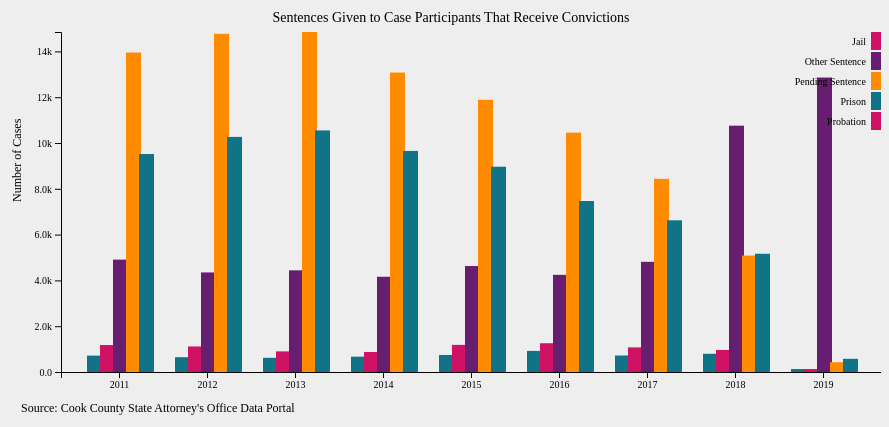
D3 v5 page, settled after 480 driven frames (8 s of simulated time); the page loaded 3 data file(s).


// ── configuration.js
var Configuration = {
    "BarCharts" : {
        "Intake": {
            "name":"Intake",
            "order":0,
            "group":"initiation_result",
            "padding": 0.07,
            "title":"Intake - Outcome of Cases Entering SAO System",
            "explanation": "The Intake dataset represents ",
            "explanation2": "The Intake dataset represents...."


        },
        "Disposition": {
            "name":"Disposition",
            "order":1,
            "group":"conviction",
            "padding":0.5,
            "title": "Disposition of Charges Approved In SAO System",
            "explanation": "The Dispositions dataset represents...."
        },
        "Sentence": {
            "name":"Sentence",
            "order":2,
            "group":"sentence_type_short",
            "padding":0.25,
            "title": "Sentences Given to Case Participants That Receive Convictions",
            "explanation": "The sentencing dataset represents....",
            "explanation2": "The sentencing dataset represents...."
        }
    }
}
// ── index.js
// Code by: Damini Sharma

// running list of references: 
// https://bl.ocks.org/63anp3ca/6bafeb64181d87750dbdba78f8678715
// https://css-tricks.com/scale-svg/
// http://learnjsdata.com/group_data.html
// https://stackoverflow.com/questions/37690018/d3-nested-grouped-bar-chart
// http://bl.ocks.org/cflavs/695d3215ccbce135d3bd
// https://github.com/emmacooperpeterson/human_trafficking_sentencing/blob/master/script.js
// https://next.plnkr.co/edit/qGZ1YuyFZnVtp04bqZki?p=preview&utm_source=legacy&utm_medium=worker&utm_campaign=next&preview
// https://github.com/UrbanInstitute/state-economic-monitor (used to help the basic architecture of project)
// https://www.w3schools.com/jquery/html_empty.asp

// https://www.d3-graph-gallery.com/graph/sankey_basic.html
// https://grokbase.com/t/gg/d3-js/156byjtyfv/how-to-change-opacity-of-links-when-clicked-on-a-node-in-sankey-diagram-using-d3-library
// https://bl.ocks.org/johnwalley/e1d256b81e51da68f7feb632a53c3518
// http://bl.ocks.org/d3noob/a22c42db65eb00d4e369
// http://bl.ocks.org/danharr/af796d91926d254dfe99


// Set up margins, width, and chart sizes
var margin = {top: 40,right: 40,bottom: 25,left: 40};
var width = 900;
var height = 700;
var barChartWidth = width - margin.right;
var barChartHeight = height  - margin.top*9;
var pieChartsWidth = 0.1 * width;
var pieChartsHeight = 0.5 * barChartHeight;

// Set colors for pie charts   
var intakeColor = d3.scaleOrdinal()
  .range(["#107386", "#CF1264", "#681E70", "#ff8c00","#00ffc8"]);

var dispositionColor = d3.scaleOrdinal()
  .range(["#107386", "#CF1264"]);

var sentColor = d3.scaleOrdinal()
  .range(["#107386", "#CF1264", "#681E70", "#ff8c00"]);

var color_race = d3.scaleOrdinal()
  .range(["#98abc5", "#8a89a6", "#7b6888", "#6b486b", "#a05d56", "#d0743c", "#ff8c00"]);

var color_gender = d3.scaleOrdinal()
  .range(["#d0743c", "#ff8c00"]);

// Load data
Promise.all([
  d3.json("processed_data/intake_year_race_gender.json"),
  d3.json("processed_data/dispo_year_race_gender.json"),
  d3.json("processed_data/sent_year_race_gender.json")
]).then(function(allData) {

  // https://github.com/UrbanInstitute/state-economic-monitor
  $.each(Configuration.BarCharts, function(x, config) {
    makeVis(allData,config);
  })
});

function makeVis(allData,config) {
  //console.log(allData[config["order"]]);
  nested_data = nested(allData[config["order"]],config);
  makebarChart(nested_data,config);
};

// Function to nest the data and then create Race/Gender arrays
function nested(dataset,config) {
      nested_total = d3.nest()
            .key(function(d) {
                return d.Year;
            })
            .key(function(d){
                //console.log(config["group"]);
                group = config["group"];
                //group = "Year";
                //console.log(group);
                //console.log(d[group]);
                return d[group];
            })
            .rollup(function(leaves) {
              return [{
                key: 'Female',
                value: leaves[0]['Female']
              }, {
                key: 'Male',
                value: leaves[0]['Male']
              },{
                key: 'Black',
                value: leaves[0]['Black']
              }, {
                key: 'White',
                value: leaves[0]['White']
              },
              {
                key: 'Latinx',
                value: leaves[0]['Latinx']
              },
              {
                key: 'Other',
                value: leaves[0]['Other']
              }];
            })
            .entries(dataset);

            nested_total.forEach(function(d){
            d.values.forEach(function(d) {
              // ideally make this more dynamic / set values somewhere else
              d.Total = d.value[0].value + d.value[1].value; 
              d.Gender = [d.value[0],d.value[1]];
              d.Race = [d.value[2],d.value[3],d.value[4],d.value[5]];
            })  
          });
        //console.log(nested_total);
        return nested_total;
};

// make bar chart
function makebarChart(dataset, config) {
  figureID = config["name"];
  //console.log(figureID)
  var parentElement = d3.select("#" + figureID );
  $("#" + figureID).empty();
  //console.log(dataset);
  //console.log(config);
  // Define the div for the tooltip
  var div = parentElement.append("div")	
  .attr("class", "tooltip")				
  .style("opacity", 0);

  var svg = parentElement
            .append("svg")
            .attr('width',width)
            .attr('height',height)
            .attr('transform', 'translate('+ margin.left+',' + margin.top +')');

  var barChart = svg.append('g')
                  .attr('height',barChartHeight)
                  .attr('width',barChartWidth)
                  .attr('transform', 'translate('+ margin.left+',' +margin.top*1.7 +')');
  
  var x_years = d3.scaleBand()
  .rangeRound([margin.left, barChartWidth], .1)
  .padding(config['padding']);

  var x_categories = d3.scaleBand();

  var x_values = d3.scaleBand();

  var y = d3.scaleLinear()
    .range([barChartHeight, 0]);
    
  var groups_axis = d3.axisBottom(x_years);
  var categories_axis = d3.axisBottom(x_categories);
  var values_axis = d3.axisBottom(x_categories);
  var yAxis = d3.axisLeft(y).tickFormat(d3.format(".2s"));

  dataset.forEach(function(d){
    d.values.forEach(function(d) {
      //console.log(d.value[0].value);
      d.Total = d.value[0].value + d.value[1].value; 
    })  
  });

  x_years.domain(dataset.map(function(d) { return d.key; }));

  var results = dataset[0].values.map(function(d, i) {
      //console.log(d.key);
      return d.key;
    });
  
    x_categories.domain(results).rangeRound([0, x_years.bandwidth()]);
  
  var values = "Total";

  x_values.domain(values).rangeRound([0, x_categories.bandwidth()]);
  
  y.domain([0, d3.max(dataset, function(d) {
      return d3.max(d.values, function(d) {
          return d.Total;                   
      })
    })]);
  
  barChart.append("g")
    .attr("class", "x axis")
    .attr("transform", "translate(0," + (barChartHeight) + ")")
    .call(groups_axis);

  barChart.append("g")
    .attr("class", "y axis")
    .call(yAxis)
    .attr("transform","translate(" + margin.left + ",0)");
    
  barChart.append("text")
    .attr("transform", "rotate(-90)")
    .attr("x",-(barChartHeight/2))
    .text("Number of Cases")
    .attr('font-family', 'tahoma')
    .attr('font-size',12);
  
  barChart.append("text")
            .attr("transform","translate(" + barChartWidth/2 + "," + (-10) +")")
            .text(config["title"])
            .attr("text-anchor","middle")
            .attr('font-family', 'tahoma')
            .attr('font-size',14);
  
    //console.log(dataset)
  var groups_g = barChart.selectAll(".group")
    .data(dataset)
    .enter().append("g")
    .attr("class", function(d) {
      return 'group group-' + d.key;
    })
    .attr("transform", function(d) {
      //console.log(d)
      return "translate(" + x_years(d.key) + ",0)";
    });

  var categories_g = groups_g.selectAll(".category")
    .data(function(d) {
      //console.log(d)
      return d.values;
    })
    .enter().append("g")
    .attr("class", function(d) {
      return 'category category-' + d.key;
    })
    .attr("transform", function(d) {
      return "translate(" + x_categories(d.key) + ",0)";
    })
  

  var rects = categories_g.selectAll('.rect')
    .data(function(d) {
      return [d];
    })
    .enter().append("rect")
    .attr("class", "rect")
    .attr("width", 15)
    .attr("x", function(d) {
      return 0;
    })
    .attr("y", function(d) {
      //console.log(d)
      return y(d.Total);
    })
    .attr("height", function(d) {
      return barChartHeight - y(d.Total);
    })
    .attr("fill", function(d) {
      parent = this.parentNode;
      if (config["name"] === "Intake") {
        return intakeColor(parent.className.animVal)
      }
      else if (config["name"] === "Disposition") {
        return dispositionColor(parent.className.animVal)
      }
      else if (config["name"] === "Sentence") {
        return sentColor(parent.className.animVal)
      }
    })
    .on("click",click)
    .on("mouseover",mouseover)
    .on("mouseout",mouseout);// mouseout is defined below.

    //console.log(results);
    // Create a legend - need to make this dynamic to account for other charts (not Intake)
    
    // https://bl.ocks.org/bricedev/0d95074b6d83a77dc3ad
    legend = barChart.selectAll(".legend")
        .data(results)
        .enter().append("g")
        .attr("class", "legend")
        .attr("transform", function(d,i) { return "translate(0," + i*20 + ")"; })
       .style("opacity","1");
    
    legend.append("rect")
      .attr("x", barChartWidth - 10)
      .attr("width", 10)
      .attr("height", 18)
      .style("fill", function(d) { 
        if (config["name"] === "Intake") {
          return intakeColor(d)
        }
        else if (config["name"] === "Disposition") {
          return dispositionColor(d);
        }
        else if (config["name"] === "Sentence") {
          return sentColor(d);
        }
      });
    
    legend.append("text")
      .attr("x", barChartWidth - 15)
      .attr("y", 9)
      .attr("dy", ".35em")
      .style("text-anchor", "end")
      .attr("font-size",10)
      .text(function(d) {return d; });
    
    barChart.append("text")
        .attr("transform","translate(" + 0 + "," + (barChartHeight+40) +")")
        .text("Source: Cook County State Attorney's Office Data Portal")
        .attr('font-family', 'tahoma')
        .attr('font-size',12); 

    function click(d){  // utility function to be called on mouseover.
          d3.selectAll(".pie")
          .transition()
          .duration(1)
          .attr('opacity',0)
          .remove();  

          gender = d.Gender;
          race = d.Race;
               
          // call update functions of pie-chart and legend.    
          pC.update(gender,race,"on");
        }
      
    function mouseover(d) {
      //console.log(d.key);
      div.transition()		
      .duration(200)		
      .style("opacity", .9);		
      div	.html(d.key + ":" + "<br/>" + d.Total + " Cases")	
      .style("left", (d3.event.pageX) + "px")		
      .style("top", (d3.event.pageY - 35) + "px");						
      //  console.log(d.Total);
    };
      
    function mouseout(d){
            div.transition()		
                .duration(100)		
                .style("opacity", 0);	
        
        }
        
        var pC = {};
        
        pC.update = function(gender,race, mouse){
        
          if (mouse === "on") {
        
          var w = 170;
          var h = 170;
        
          var outerRadius = w/2;
          var innerRadius = w/4;
          
          var arc = d3.arc().innerRadius(innerRadius).outerRadius(outerRadius);
          var pie = d3.pie().value(function(d) { return d.value ;} );
        
          function midAngle(d) { return d.startAngle + (d.endAngle - d.startAngle) / 2; } 
            
          var radius = Math.min(w, h)/2;
          var outerArc_gender = d3.arc()
                .outerRadius(radius * 1.1)
                .innerRadius(radius * 1.1);
          
          // referenced https://bl.ocks.org/laxmikanta415/dc33fe11344bf5568918ba690743e06f  
          // GENDER BREAKDOWN
          gender_chart_x = pieChartsWidth * 5 + margin.left;  
        
          pieChart_gender = svg.append("g")
            .attr("class", "pie")
            .attr('width',pieChartsWidth)
            .attr('height',pieChartsHeight)
            .attr("transform", "translate(" + gender_chart_x + "," + barChartHeight*1.7 + ")");
            
          pieChart_gender.append('g')
            .attr("class", "labels");
          pieChart_gender.append("g")
            .attr("class", "lines"); 
        
          pieChart_gender.selectAll('path')
            .data(pie(gender))
            .enter()
            .append('path')
            .attr('d', arc)
            .attr("fill",function(d,i) {return color_gender(i);})
        
            pieChart_gender.append('g').classed('labels',true);
            pieChart_gender.append('g').classed('lines',true);    
            
            var polyline_gender = pieChart_gender.select('.lines')
                              .selectAll('polyline')
                              .data(pie(gender))
                              .enter().append('polyline')
                              .attr('points', function(d) {
        
                    var pos_gender = outerArc_gender.centroid(d);
                    pos_gender[0] = radius * 0.95 * (midAngle(d) < Math.PI ? 1 : -1);
                    return [arc.centroid(d), outerArc_gender.centroid(d), pos_gender]
                });
            
            pieChart_gender.append("g")
            .attr("class", "pie title")
            .append("text")
            .attr("transform", "translate(" + -(pieChartsWidth/1.8) + "," + (-pieChartsHeight/1.5) + ")")
            .text("Gender Breakdown")
            .attr('font-family', 'tahoma')
            .attr('font-size',12);
        
            label_gender = pieChart_gender.select('.labels').selectAll('text')
                        .data(pie(gender))  
                        .enter().append('text')
                        .attr('dy', '.35em')
                        .html(function(d) {
                            return d.data.key;
                        })
                        .attr('transform', function(d) {
                            var pos_gender = outerArc_gender.centroid(d);
                            pos_gender[0] = radius * 0.95 * (midAngle(d) < Math.PI ? 1 : -1);
                            return 'translate(' + pos_gender + ')';
                        })
                        .style('text-anchor', function(d) {
                            return (midAngle(d)) < Math.PI ? 'start' : 'end';
                        })
                        .attr('font-size',10);
        
            // RACE BREAKDOWN
        
            pieChart_race = svg.append("g")
            .attr("class", "pie")
            .attr('width',pieChartsWidth)
            .attr('height',pieChartsHeight)
            .attr("transform", "translate(" + margin.left*5 + "," + barChartHeight*1.7 + ")");
            
            pieChart_race.append('g')
            .attr("class", "labels");
            pieChart_race.append("g")
            .attr("class", "lines"); 
        
            pieChart_race.selectAll('path')
            .data(pie(race))
            .enter()
            .append('path')
            .attr('d', arc)
            .attr("fill",function(d,i) {return color_race(i);})
        
            pieChart_race.append('g').classed('labels',true);
            pieChart_race.append('g').classed('lines',true);    
            
            var outerArc_race = d3.arc()
                .outerRadius(radius * 1.2)
                .innerRadius(radius * 1.2);
        
            var polyline_race = pieChart_race.select('.lines')
                              .selectAll('polyline')
                              .data(pie(race))
                              .enter().append('polyline')
                              .attr('points', function(d) {
        
                    var pos_race = outerArc_race.centroid(d);
                    pos_race[0] = radius * 1.3 * (midAngle(d) < Math.PI ? 1 : -1);
                    return [arc.centroid(d), outerArc_race.centroid(d), pos_race]
                });
            
                pieChart_race.append("g")
            .attr("class", "pie title")
            .append("text")
            .attr("transform", "translate(" + -(pieChartsWidth/1.8) + "," + (-pieChartsHeight/1.5) + ")")
            .text("Race Breakdown")
            .attr('font-family', 'tahoma')
            .attr('font-size',12);
        
            pieChart_race = pieChart_race.select('.labels').selectAll('text')
                        .data(pie(race))  
                        .enter().append('text')
                        .attr('dy', '.35em')
                        .html(function(d) {
                            return d.data.key;
                        })
                        .attr('transform', function(d) {
                            var pos = outerArc_race.centroid(d);
                            pos[0] = radius * 1.3 * (midAngle(d) < Math.PI ? 1 : -1);
                            return 'translate(' + pos + ')';
                        })
                        .style('text-anchor', function(d) {
                            return (midAngle(d)) < Math.PI ? 'start' : 'end';
                        })
                        .attr('font-size',10);
        
        
          }
        
          else if (mouse === "off") {
            d3.selectAll(".pie")
              .transition()
              .duration(1)
              .attr('opacity',0)
              .remove();
          }
        };
    

};



/*

next steps:
- bar charts - add highlighting on bars on click/mouseover. show values on mouseover
- pie charts - show default values or at least on mouseover
- why are pages so long??
- sankey - add drag, color nodes, highlighting of links, and year slider. add particles


next steps:
- add sentences dataset - done
- add offense category breakdown pie chart
- add mouseover to bar charts showing values - added mouseover, no values yet
- allow clicking of bars so pie charts don't disappear - done
- need to highlight bars on click / mouseover
- sankey diagram - preliminary done
- aesthetics
- why are the pages so long?


next steps 9/11/19:
- add dispositions and sentencing charts 
- add offense category breakdown
- add buttons/ functionality to switch between bar charts
- make legends for bar chart and pie charts dynamic (or fix labels for pie charts to not overlap)
- add ability to keep pie charts visible e.g. by click on a given bar so can hover over pie chart
to see values and %'s 
- add ability to see value labels on bars on tool tip
- make bar chart legend interactive - e.g. when hovering on legend, highlight relevant bars?


next steps: figure out if nested sructure allows for pie chart to be created on the side

http://bl.ocks.org/cflavs/695d3215ccbce135d3bd

if bar chart and pie chart working interactively, clean up code
add dispositions (and sentencing?) data plus nested structures
add functions to choose different parts of the data to be turned into bar chart

change categories for intake - other too small


next steps:
- Add headings, labels, titles, roughly
- Clean up code!!!!!
- Add more dimensions: add gender, and append dispositions
- Clean up intake categories 

*/




### data: processed_data/intake_year_race_gender.json
[
 {
  "Year": 2011,
  "initiation_result": "Approved",
  "Female": 2843,
  "Male": 18564,
  "Black": 13145,
  "Latinx": 4584,
  "Other": 204,
  "White": 3474
 },
 {
  "Year": 2011,
  "initiation_result": "Continued Investigation",
  "Female": 115,
  "Male": 639,
  "Black": 487,
  "Latinx": 144,
  "Other": 6,
  "White": 117
 },
 {
  "Year": 2011,
  "initiation_result": "Filed by LEA",
  "Female": 2614,
  "Male": 17282,
  "Black": 14333,
  "Latinx": 2690,
  "Other": 115,
  "White": 2758
 },
 {
  "Year": 2011,
  "initiation_result": "Other",
  "Female": 274,
  "Male": 1546,
  "Black": 1059,
  "Latinx": 369,
  "Other": 24,
  "White": 368
 },
 {
  "Year": 2011,
  "initiation_result": "Rejected",
  "Female": 11,
  "Male": 87,
  "Black": 64,
  "Latinx": 15,
  "Other": 2,
  "White": 17
 },
 {
  "Year": 2012,
  "initiation_result": "Approved",
  "Female": 3060,
  "Male": 19246,
  "Black": 13951,
  "Latinx": 4707,
  "Other": 209,
  "White": 3439
 },
 {
  "Year": 2012,
  "initiation_result": "Continued Investigation",
  "Female": 78,
  "Male": 547,
  "Black": 410,
  "Latinx": 116,
  "Other": 9,
  "White": 90
 },
 {
  "Year": 2012,
  "initiation_result": "Filed by LEA",
  "Female": 2551,
  "Male": 17762,
  "Black": 14664,
  "Latinx": 2658,
  "Other": 138,
  "White": 2853
 },
 "... 37 more items"
]

### data: processed_data/sent_year_race_gender.json
[
 {
  "Year": 2011,
  "sentence_type_short": "Jail",
  "Female": 85,
  "Male": 630,
  "Black": 510,
  "Latinx": 105,
  "Other": 3,
  "White": 97
 },
 {
  "Year": 2011,
  "sentence_type_short": "Other Sentence",
  "Female": 129,
  "Male": 1048,
  "Black": 719,
  "Latinx": 232,
  "Other": 19,
  "White": 207
 },
 {
  "Year": 2011,
  "sentence_type_short": "Pending Sentence",
  "Female": 724,
  "Male": 4184,
  "Black": 2765,
  "Latinx": 1063,
  "Other": 48,
  "White": 1032
 },
 {
  "Year": 2011,
  "sentence_type_short": "Prison",
  "Female": 955,
  "Male": 12996,
  "Black": 10336,
  "Latinx": 2036,
  "Other": 70,
  "White": 1509
 },
 {
  "Year": 2011,
  "sentence_type_short": "Probation",
  "Female": 1816,
  "Male": 7703,
  "Black": 5399,
  "Latinx": 2200,
  "Other": 109,
  "White": 1811
 },
 {
  "Year": 2012,
  "sentence_type_short": "Jail",
  "Female": 75,
  "Male": 571,
  "Black": 435,
  "Latinx": 101,
  "Other": 5,
  "White": 105
 },
 {
  "Year": 2012,
  "sentence_type_short": "Other Sentence",
  "Female": 156,
  "Male": 959,
  "Black": 701,
  "Latinx": 217,
  "Other": 11,
  "White": 186
 },
 {
  "Year": 2012,
  "sentence_type_short": "Pending Sentence",
  "Female": 623,
  "Male": 3726,
  "Black": 2669,
  "Latinx": 779,
  "Other": 59,
  "White": 842
 },
 "... 37 more items"
]

### data: processed_data/dispo_year_race_gender.json
[
 {
  "Year": 2011,
  "conviction": "Conviction",
  "Female": 3059,
  "Male": 22884,
  "Black": 17132,
  "Latinx": 4798,
  "Other": 206,
  "White": 3807
 },
 {
  "Year": 2011,
  "conviction": "No Conviction",
  "Female": 2166,
  "Male": 11610,
  "Black": 9412,
  "Latinx": 2173,
  "Other": 103,
  "White": 2088
 },
 {
  "Year": 2011,
  "conviction": "Pending Conviction",
  "Female": 632,
  "Male": 3624,
  "Black": 2544,
  "Latinx": 831,
  "Other": 42,
  "White": 839
 },
 {
  "Year": 2012,
  "conviction": "Conviction",
  "Female": 3360,
  "Male": 23749,
  "Black": 18232,
  "Latinx": 4860,
  "Other": 197,
  "White": 3820
 },
 {
  "Year": 2012,
  "conviction": "No Conviction",
  "Female": 1989,
  "Male": 11722,
  "Black": 9275,
  "Latinx": 2201,
  "Other": 146,
  "White": 2089
 },
 {
  "Year": 2012,
  "conviction": "Pending Conviction",
  "Female": 565,
  "Male": 3406,
  "Black": 2481,
  "Latinx": 693,
  "Other": 55,
  "White": 742
 },
 {
  "Year": 2013,
  "conviction": "Conviction",
  "Female": 3551,
  "Male": 23578,
  "Black": 18117,
  "Latinx": 4894,
  "Other": 202,
  "White": 3916
 },
 {
  "Year": 2013,
  "conviction": "No Conviction",
  "Female": 2256,
  "Male": 13130,
  "Black": 10666,
  "Latinx": 2270,
  "Other": 133,
  "White": 2317
 },
 "... 19 more items"
]